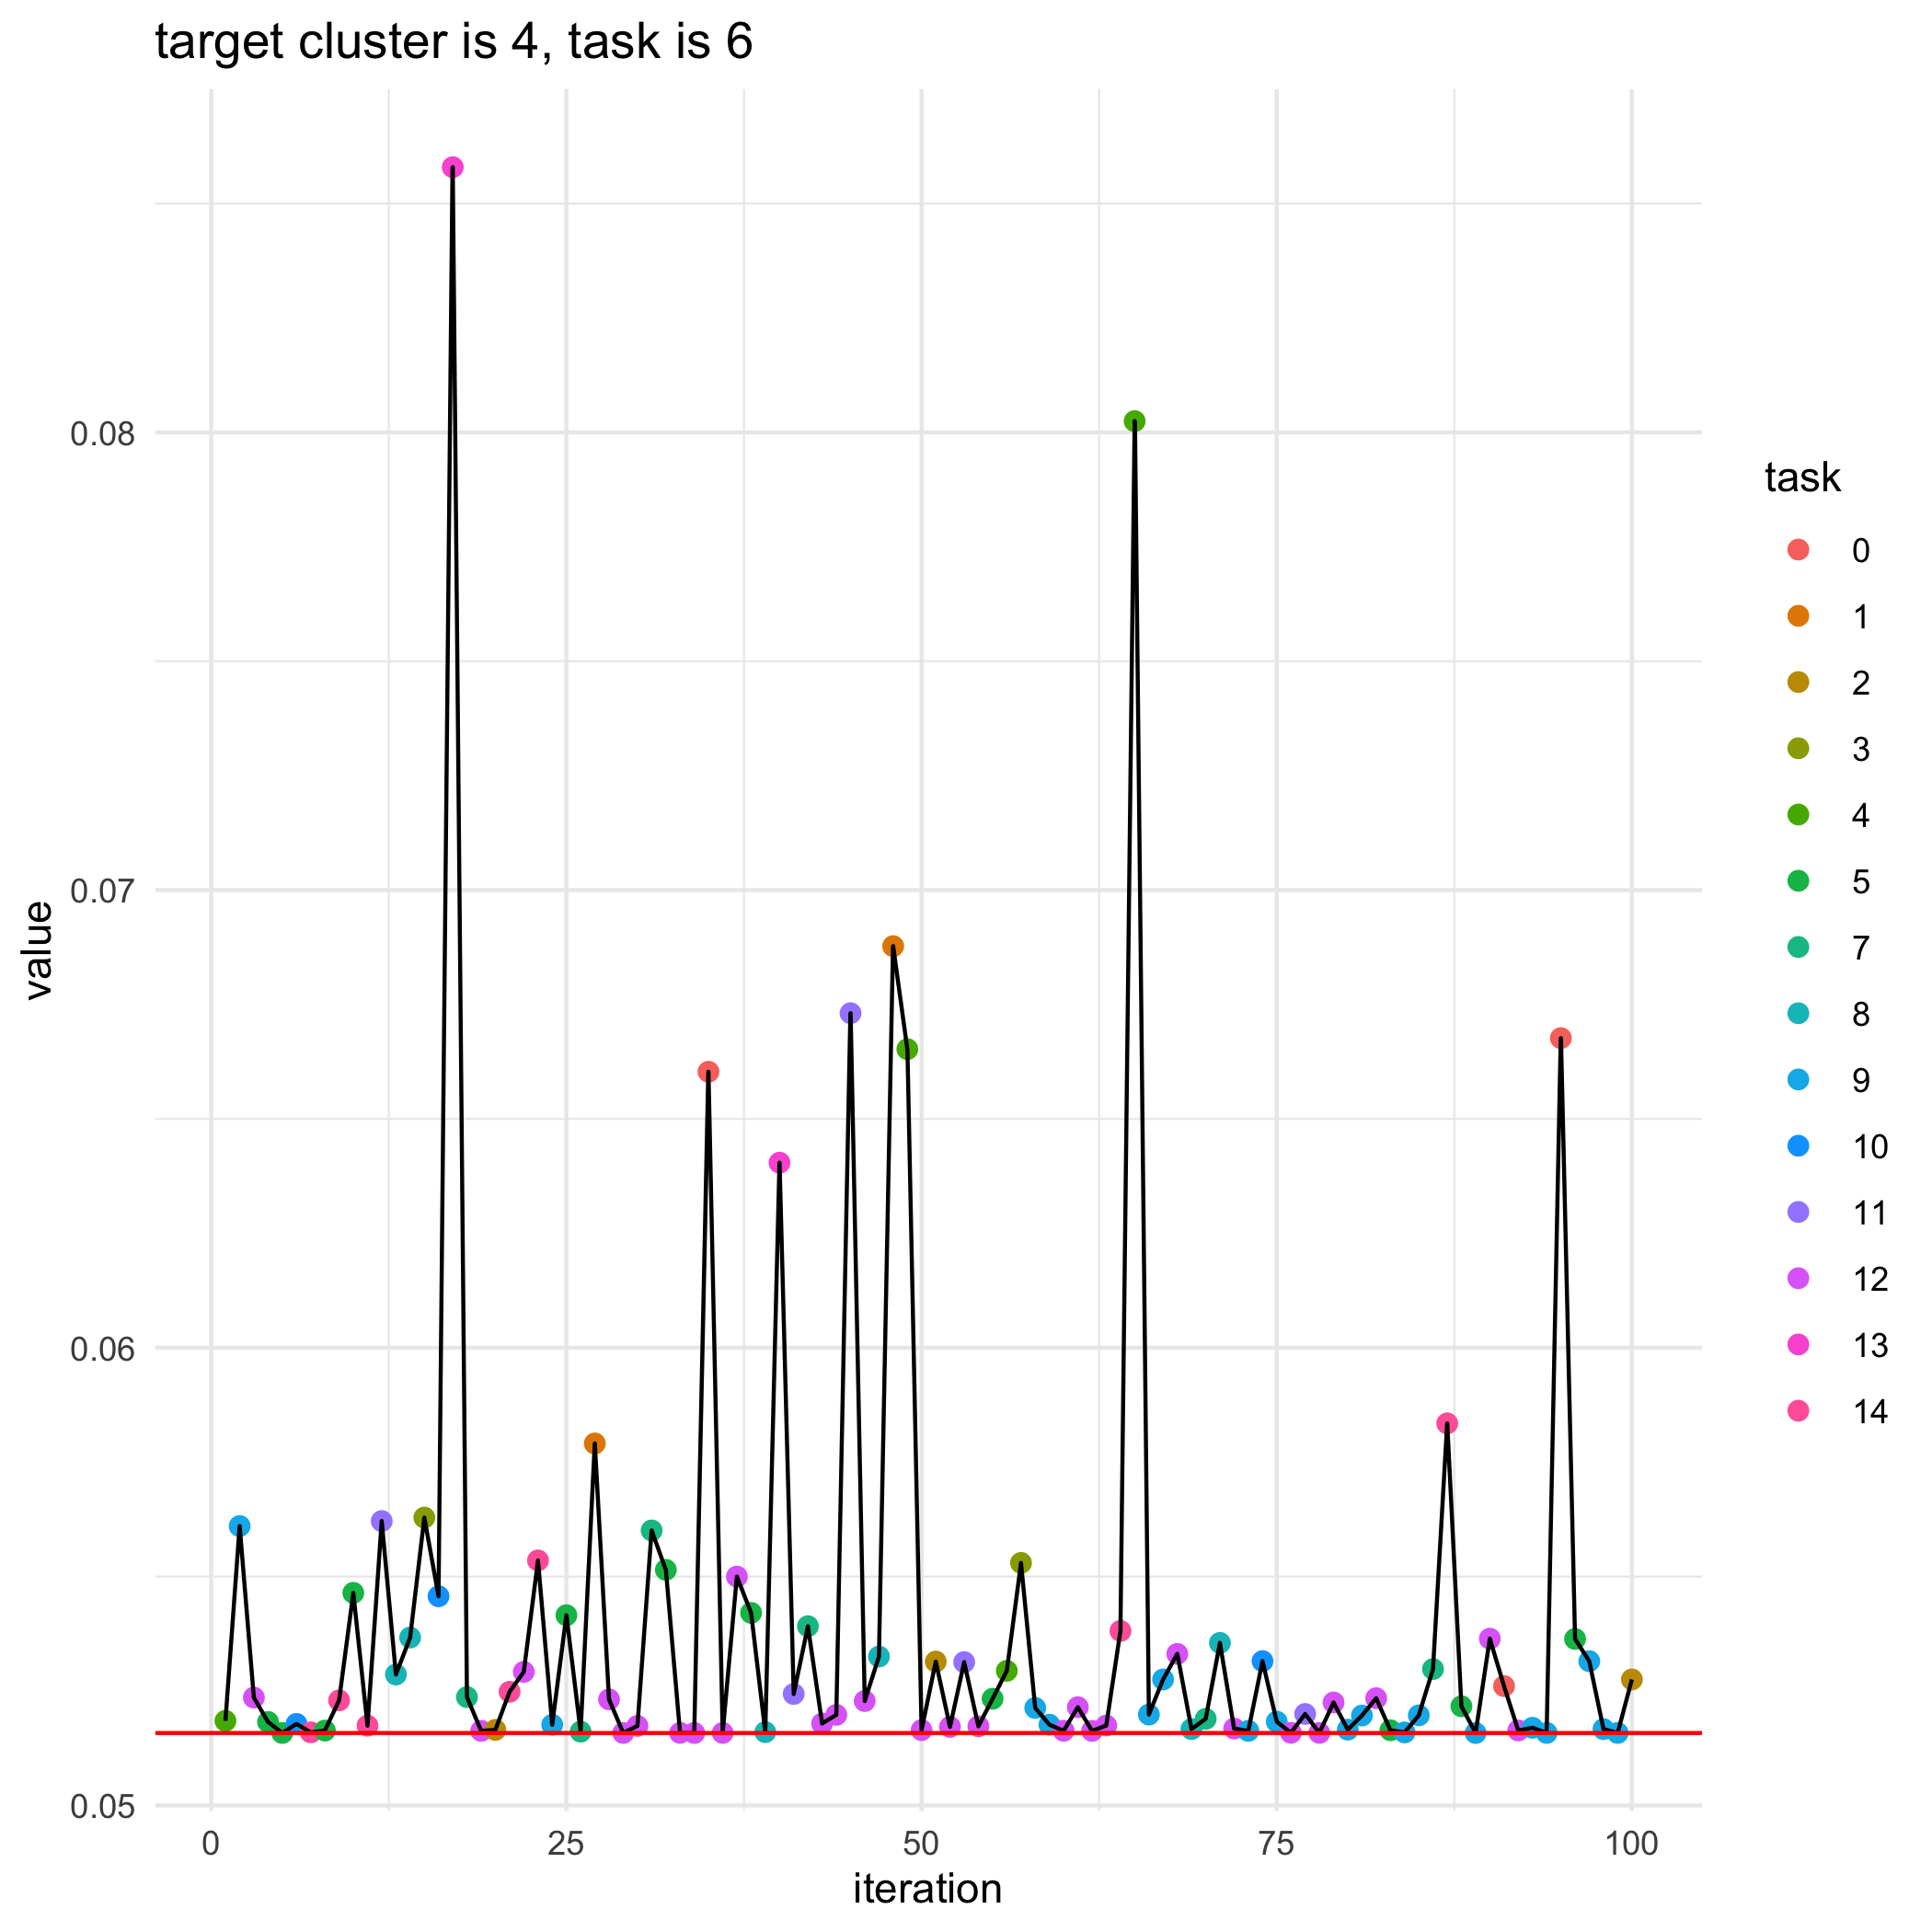

Values plotted in this chart, from the file beside it:
, losses, bandit_selects
0, 0.05158, 
1, 0.05185, 4.0
2, 0.0561, 9.0
3, 0.05236, 12.0
4, 0.05182, 5.0
5, 0.05158, 5.0
6, 0.05178, 10.0
7, 0.0516, 14.0
8, 0.05163, 5.0
9, 0.0523, 14.0
10, 0.05464, 5.0
11, 0.05174, 14.0
12, 0.05621, 11.0
13, 0.05286, 8.0
14, 0.05367, 8.0
15, 0.05629, 3.0
16, 0.05457, 10.0
17, 0.0858, 13.0
18, 0.05237, 7.0
19, 0.05163, 12.0
20, 0.05165, 2.0
21, 0.05248, 14.0
22, 0.05292, 12.0
23, 0.05535, 14.0
24, 0.05176, 9.0
25, 0.05415, 5.0
26, 0.05161, 7.0
27, 0.05791, 1.0
28, 0.05232, 12.0
29, 0.05158, 12.0
30, 0.05174, 12.0
31, 0.05601, 7.0
32, 0.05515, 5.0
33, 0.05158, 12.0
34, 0.05158, 12.0
35, 0.06603, 0.0
36, 0.05158, 12.0
37, 0.055, 12.0
38, 0.05421, 5.0
39, 0.0516, 8.0
40, 0.06404, 13.0
41, 0.05243, 11.0
42, 0.05392, 7.0
43, 0.05179, 12.0
44, 0.05198, 12.0
45, 0.06731, 11.0
46, 0.05228, 12.0
47, 0.05325, 8.0
48, 0.06877, 1.0
49, 0.06652, 4.0
50, 0.05165, 12.0
51, 0.05314, 2.0
52, 0.05171, 12.0
53, 0.05313, 11.0
54, 0.05173, 12.0
55, 0.05233, 5.0
56, 0.05294, 4.0
57, 0.0553, 3.0
58, 0.05213, 9.0
59, 0.05176, 9.0
... 41 more rows
